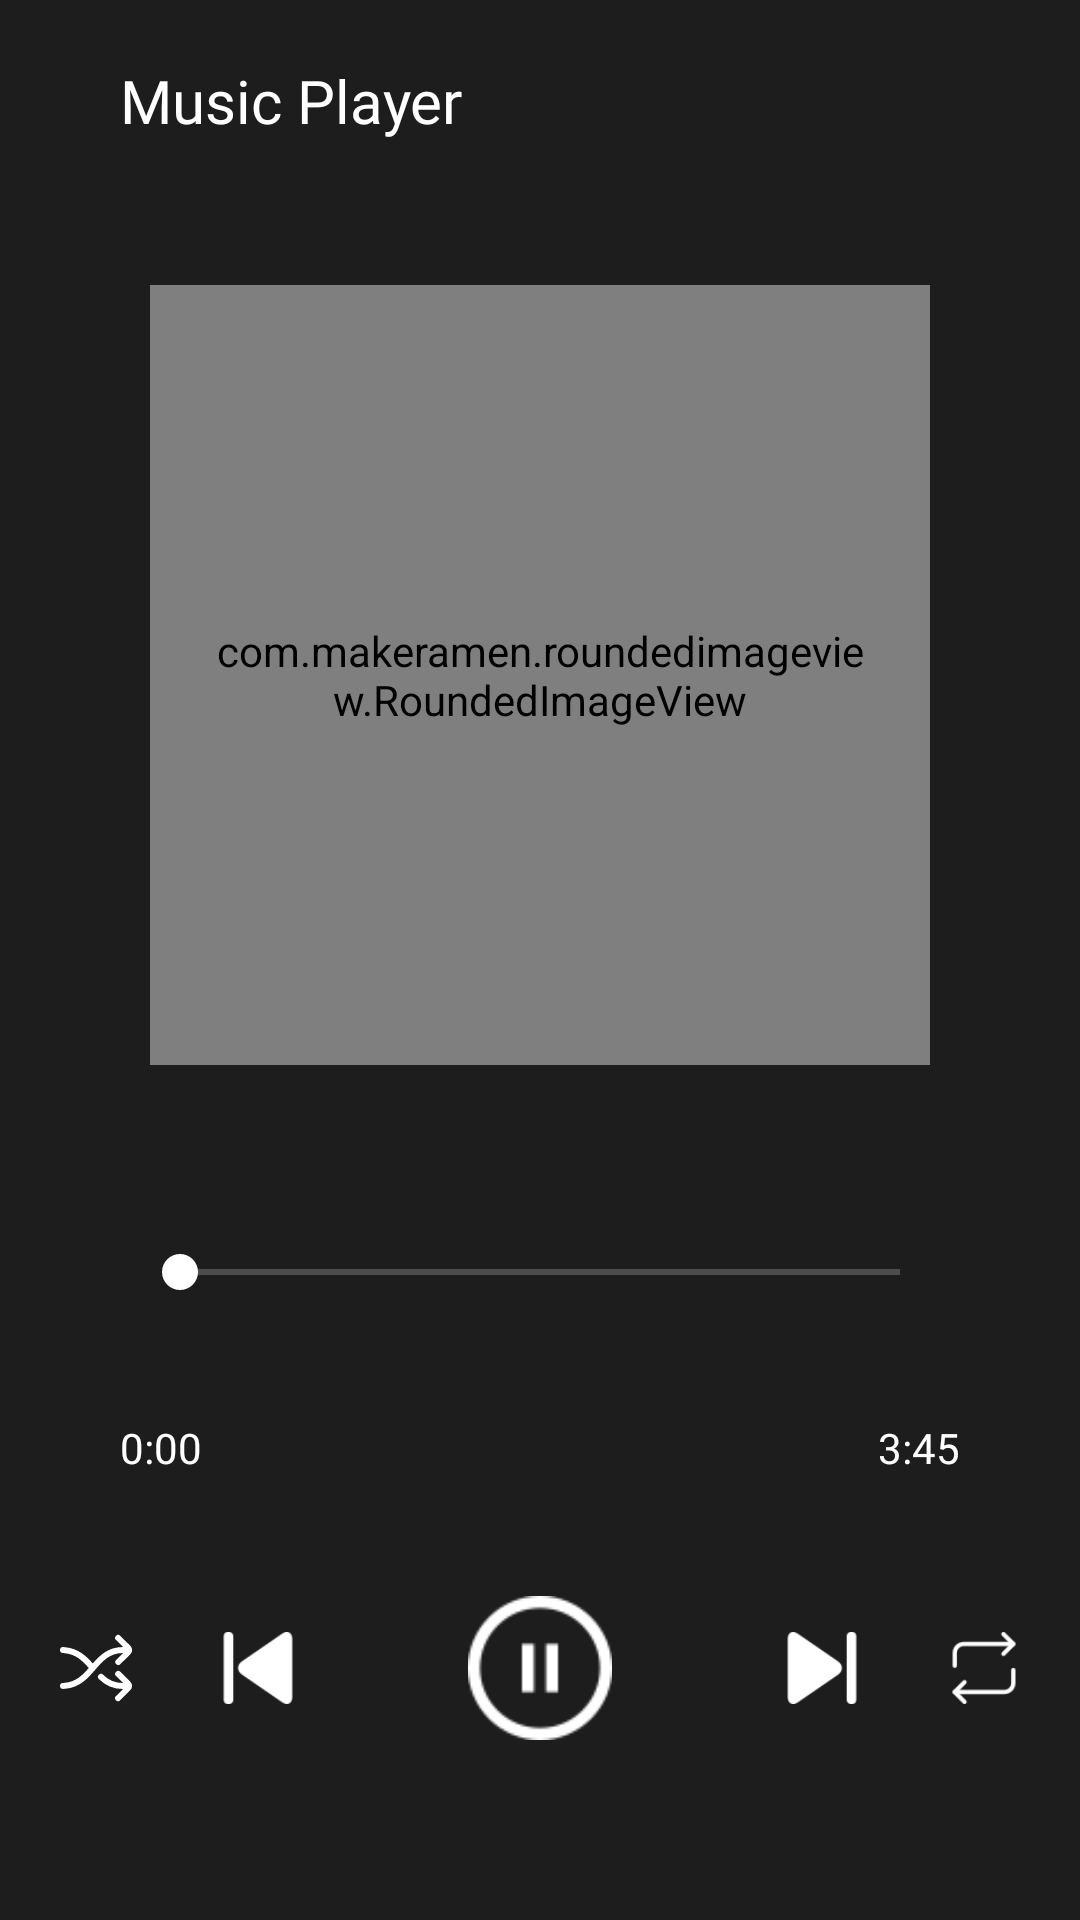

Produce the Android XML layout that renders to this screen, including the resource entries it uses.
<!-- AndroidManifest.xml: application theme Theme.PlayerMusic -->
<!-- res/layout/music_player.xml -->
<?xml version="1.0" encoding="utf-8"?>
<RelativeLayout xmlns:android="http://schemas.android.com/apk/res/android"
    xmlns:app="http://schemas.android.com/apk/res-auto"
    xmlns:tools="http://schemas.android.com/tools"
    android:layout_width="match_parent"
    android:layout_height="match_parent"
    android:background="@color/gray_dark">

    <androidx.appcompat.widget.Toolbar
        android:id="@+id/toolbar"
        android:layout_width="match_parent"
        android:layout_height="?attr/actionBarSize"
        android:visibility="gone">

        <ImageView
            android:id="@+id/imgBack"
            android:layout_width="wrap_content"
            android:layout_height="wrap_content"
            android:src="@drawable/ic_round_close_24"
            tools:ignore="ContentDescription" />
    </androidx.appcompat.widget.Toolbar>

    <TextView
        android:id="@+id/tvNameSong"
        android:layout_width="match_parent"
        android:layout_height="wrap_content"
        android:layout_below="@+id/toolbar"
        android:layout_marginStart="20dp"
        android:layout_marginEnd="20dp"
        android:layout_marginBottom="20dp"
        android:ellipsize="marquee"
        android:fontFamily="@font/inter_extranold"
        android:padding="20dp"
        android:singleLine="true"
        android:text="@string/app_name"
        android:textColor="@color/white"
        android:textSize="20sp" />

    <com.makeramen.roundedimageview.RoundedImageView
        android:id="@+id/imgSong"
        android:layout_width="260dp"
        android:layout_height="260dp"
        android:layout_above="@+id/controls"
        android:layout_centerHorizontal="true"
        android:padding="20dp"
        android:scaleType="centerCrop"
        android:src="@drawable/music_icon_big"
        app:riv_corner_radius="130dp" />


    <RelativeLayout
        android:id="@+id/controls"
        android:layout_width="match_parent"
        android:layout_height="wrap_content"
        android:layout_alignParentBottom="true"
        android:paddingHorizontal="20dp"
        android:paddingVertical="40dp">

        <SeekBar
            android:id="@+id/seekBar"
            android:layout_width="match_parent"
            android:layout_height="wrap_content"
            android:paddingHorizontal="40dp"
            android:paddingVertical="20dp"
            android:progressBackgroundTint="@color/grey"
            android:progressTint="@color/white"
            android:thumbTint="@color/white" />


        <TextView
            android:id="@+id/tvCurrentTime"
            android:layout_width="wrap_content"
            android:layout_height="wrap_content"
            android:layout_below="@+id/seekBar"
            android:layout_alignParentStart="true"
            android:layout_marginStart="20dp"
            android:layout_marginTop="20dp"
            android:layout_marginEnd="20dp"
            android:layout_marginBottom="20dp"
            android:fontFamily="@font/inter_regular"
            android:text="@string/current_time"
            android:textColor="@color/white" />

        <TextView
            android:id="@+id/tvTotalTime"
            android:layout_width="wrap_content"
            android:layout_height="wrap_content"
            android:layout_below="@+id/seekBar"
            android:layout_alignParentEnd="true"
            android:layout_marginStart="20dp"
            android:layout_marginTop="20dp"
            android:layout_marginEnd="20dp"
            android:layout_marginBottom="20dp"
            android:fontFamily="@font/inter_regular"
            android:text="@string/example_time"
            android:textColor="@color/white" />

        <RelativeLayout
            android:layout_width="match_parent"
            android:layout_height="wrap_content"
            android:layout_below="@id/tvTotalTime"
            android:paddingVertical="20dp">

            <ImageView
                android:id="@+id/shuffle"
                android:layout_width="24dp"
                android:layout_height="24dp"
                android:layout_alignParentStart="true"
                android:layout_centerVertical="true"
                android:src="@drawable/icon_shuffle"
                tools:ignore="ContentDescription" />

            <ImageView
                android:id="@+id/previousSong"
                android:layout_width="24dp"
                android:layout_height="24dp"
                android:layout_centerVertical="true"
                android:layout_marginStart="30dp"
                android:layout_toEndOf="@+id/shuffle"
                android:src="@drawable/icon_action_previous_24"
                tools:ignore="ContentDescription" />

            <ImageView
                android:id="@+id/play_pause"
                android:layout_width="48dp"
                android:layout_height="48dp"
                android:layout_centerInParent="true"
                android:src="@drawable/icon_action_pause_24"
                tools:ignore="ContentDescription" />

            <ImageView
                android:id="@+id/nextSong"
                android:layout_width="24dp"
                android:layout_height="24dp"
                android:layout_centerVertical="true"
                android:layout_marginEnd="30dp"
                android:layout_toStartOf="@+id/repeat"
                android:src="@drawable/icon_action_next_24"
                tools:ignore="ContentDescription" />

            <ImageView
                android:id="@+id/repeat"
                android:layout_width="24dp"
                android:layout_height="24dp"
                android:layout_alignParentEnd="true"
                android:layout_centerVertical="true"
                android:src="@drawable/icon_action_repeat_24"
                tools:ignore="ContentDescription" />
        </RelativeLayout>

    </RelativeLayout>

</RelativeLayout>
<!-- resources referenced by this layout -->
<resources>
  <color name="gray_dark">#1d1d1d</color>
  <color name="grey">#d2d2d2</color>
  <color name="white">#FFFFFFFF</color>
  <!-- drawable icon_action_next_24: png bitmap (drawable, 1260 bytes) -->
  <!-- drawable icon_action_pause_24: png bitmap (drawable, 1913 bytes) -->
  <!-- drawable icon_action_previous_24: png bitmap (drawable, 1294 bytes) -->
  <!-- drawable icon_action_repeat_24: png bitmap (drawable, 1096 bytes) -->
  <!-- drawable icon_shuffle (drawable) -->
  <vector android:height="24dp" android:tint="#FFFFFF"
      android:viewportHeight="24" android:viewportWidth="24"
      android:width="24dp" xmlns:android="http://schemas.android.com/apk/res/android">
      <path android:fillColor="@android:color/white"
          android:pathData="M23.421,16.583,20.13,13.292a1,1,0,1,0-1.413,1.414L21.007,17A9.332,9.332,0,0,1,14.321,14.2a.982.982,0,0,0-1.408.08L12.9,14.3a1,1,0,0,0,.075,1.382A11.177,11.177,0,0,0,21.01,19l-2.293,2.293A1,1,0,1,0,20.13,22.7l3.291-3.291A2,2,0,0,0,23.421,16.583Z M21.007,7l-2.29,2.29a.892.892,0,0,0-.054.082.992.992,0,0,0,1.467,1.332L21.836,9l1.586-1.585a2,2,0,0,0,.457-2.1,1.969,1.969,0,0,0-.458-.728L20.13,1.3a1,1,0,1,0-1.413,1.413L21.01,5.005c-4.933.012-7.637,2.674-10.089,5.474C8.669,7.937,6,5.4,1.487,5.046L1.006,5a1,1,0,0,0-1,1,1.02,1.02,0,0,0,1,1c.072,0,.287.033.287.033C5.189,7.328,7.425,9.522,9.6,12c-2.162,2.466-4.383,4.7-8.247,4.96l-.4.021a.994.994,0,1,0,.124,1.985c.156-.007.41-.013.535-.023,5.02-.387,7.743-3.6,10.171-6.409C14.235,9.7,16.551,7.018,21.007,7Z"/>
  </vector>
  <string name="app_name">Music Player</string>
  <string name="current_time">0:00</string>
  <string name="example_time">3:45</string>
  <style name="Theme.PlayerMusic" parent="Base.Theme.PlayerMusic" />
  <style name="Base.Theme.PlayerMusic" parent="Theme.MaterialComponents.DayNight.NoActionBar">
          
          <item name="colorPrimaryDark">@color/black</item>
      </style>
  <color name="black">#FF000000</color>
</resources>
